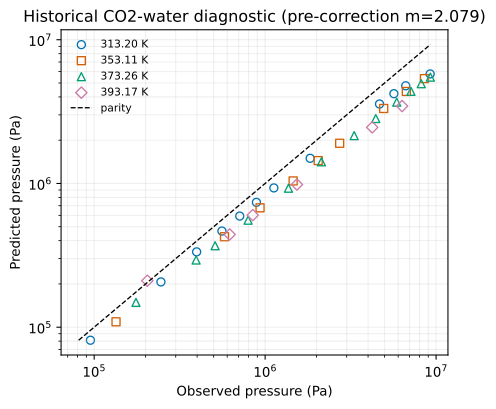

The data file committed next to this chart (first rows):
identity, temperature_k, observed_pressure_pa, predicted_pressure_pa
kiepe-313.20-02, 313.2, 95090, 81138
kiepe-313.20-03, 313.2, 245740, 206461
kiepe-313.20-04, 313.2, 397510, 334210
kiepe-313.20-05, 313.2, 558870, 466496
kiepe-313.20-06, 313.2, 710350, 592995
kiepe-313.20-07, 313.2, 889330, 738687
kiepe-313.20-08, 313.2, 1124800, 931084
kiepe-313.20-09, 313.2, 1834400, 1496139
kiepe-313.20-10, 313.2, 4667100, 3571329
kiepe-313.20-11, 313.2, 5664000, 4212595
kiepe-313.20-12, 313.2, 6643800, 4780179
kiepe-313.20-13, 313.2, 9231900, 5781509
kiepe-353.11-02, 353.1, 134230, 109020
kiepe-353.11-03, 353.1, 578580, 425910
kiepe-353.11-04, 353.1, 933800, 676648
kiepe-353.11-05, 353.1, 1458200, 1041442
kiepe-353.11-06, 353.1, 2043600, 1442099
kiepe-353.11-07, 353.1, 2728900, 1903886
kiepe-353.11-08, 353.1, 4939000, 3322804
kiepe-353.11-09, 353.1, 6699900, 4364620
kiepe-353.11-10, 353.1, 8550300, 5363056
kiepe-373.26-02, 373.3, 175560, 148798
kiepe-373.26-03, 373.3, 394750, 293202
kiepe-373.26-04, 373.3, 509790, 368722
kiepe-373.26-05, 373.3, 795060, 554911
kiepe-373.26-06, 373.3, 1369200, 926480
kiepe-373.26-07, 373.3, 2133600, 1414196
kiepe-373.26-08, 373.3, 3317100, 2150964
kiepe-373.26-09, 373.3, 4437800, 2829546
kiepe-373.26-10, 373.3, 5884700, 3678070
kiepe-373.26-11, 373.3, 7128000, 4374809
kiepe-373.26-12, 373.3, 8186900, 4941590
kiepe-373.26-13, 373.3, 9257600, 5492295
kiepe-393.17-02, 393.2, 204540, 210413
kiepe-393.17-03, 393.2, 619900, 441663
kiepe-393.17-04, 393.2, 846510, 602092
kiepe-393.17-05, 393.2, 1534500, 982990
kiepe-393.17-06, 393.2, 4230300, 2456432
kiepe-393.17-07, 393.2, 6322600, 3455062
